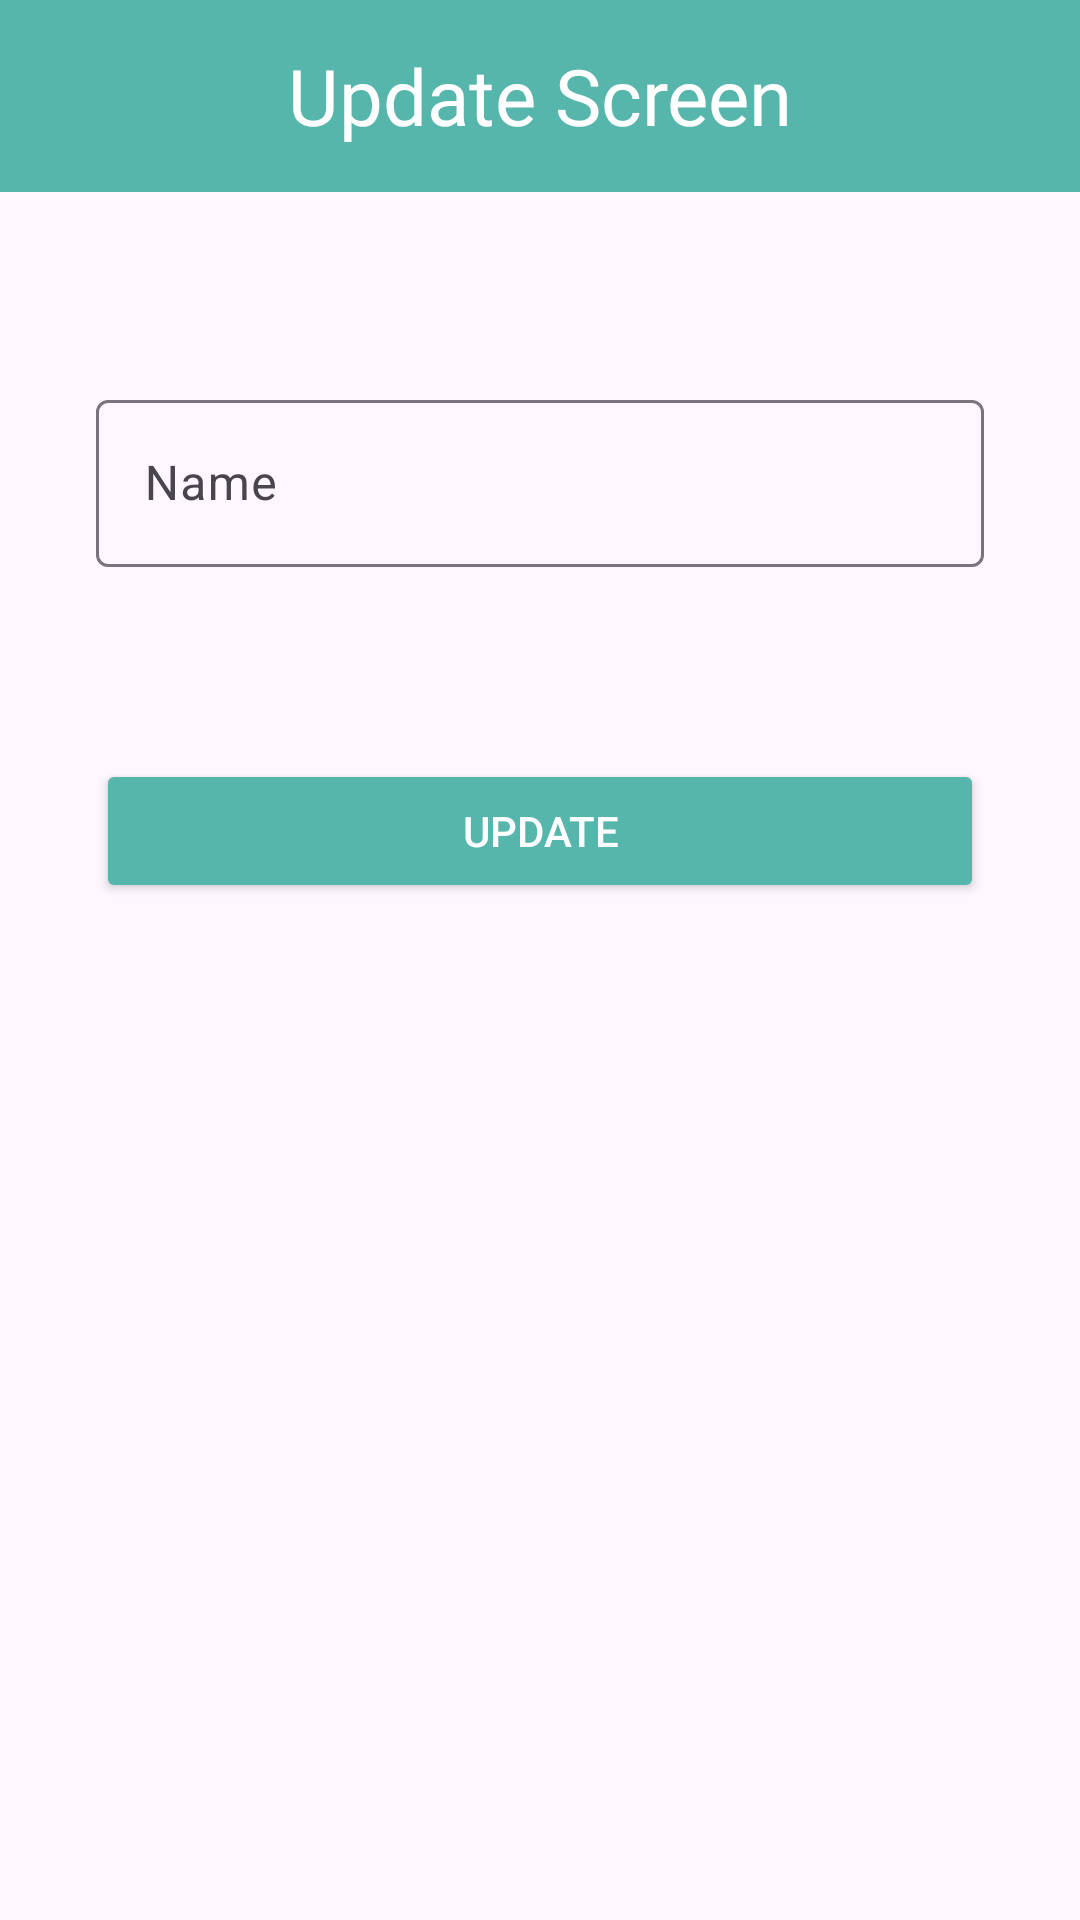

Layout XML and referenced resources for this Android screen:
<!-- AndroidManifest.xml: application theme Theme.TechCareerBootcamp -->
<!-- res/layout/fragment_update.xml -->
<?xml version="1.0" encoding="utf-8"?>
<androidx.constraintlayout.widget.ConstraintLayout xmlns:android="http://schemas.android.com/apk/res/android"
    xmlns:app="http://schemas.android.com/apk/res-auto"
    xmlns:tools="http://schemas.android.com/tools"
    android:layout_width="match_parent"
    android:layout_height="match_parent"
    tools:context=".ui.fragment.UpdateFragment" >

    <com.google.android.material.textfield.TextInputLayout
        android:id="@+id/textInputLayout"
        android:layout_width="0dp"
        android:layout_height="wrap_content"
        android:layout_marginStart="32dp"
        android:layout_marginTop="64dp"
        android:layout_marginEnd="32dp"
        app:layout_constraintEnd_toEndOf="parent"
        app:layout_constraintStart_toStartOf="parent"
        app:layout_constraintTop_toBottomOf="@+id/toolbarUpdate">

        <com.google.android.material.textfield.TextInputEditText
            android:id="@+id/editTextName"
            android:layout_width="match_parent"
            android:layout_height="wrap_content"
            android:hint="Name" />
    </com.google.android.material.textfield.TextInputLayout>

    <Button
        android:id="@+id/buttonUpdate"
        android:layout_width="0dp"
        android:layout_height="wrap_content"
        android:layout_marginStart="32dp"
        android:layout_marginTop="64dp"
        android:layout_marginEnd="32dp"
        android:backgroundTint="@color/mainColor"
        android:text="UPDATE"
        android:textColor="@color/textColor2"
        app:layout_constraintEnd_toEndOf="parent"
        app:layout_constraintHorizontal_bias="0.5"
        app:layout_constraintStart_toStartOf="parent"
        app:layout_constraintTop_toBottomOf="@+id/textInputLayout" />

    <androidx.appcompat.widget.Toolbar
        android:id="@+id/toolbarUpdate"
        android:layout_width="0dp"
        android:layout_height="wrap_content"
        android:background="@color/mainColor"
        android:minHeight="?attr/actionBarSize"
        android:theme="?attr/actionBarTheme"
        app:layout_constraintEnd_toEndOf="parent"
        app:layout_constraintStart_toStartOf="parent"
        app:layout_constraintTop_toTopOf="parent"
        app:titleTextColor="@color/textColor2">

        <TextView
            android:layout_width="wrap_content"
            android:layout_height="wrap_content"
            android:layout_gravity="center"
            android:fontFamily="@font/dosis"
            android:text="Update Screen"
            android:textColor="@color/textColor2"
            android:textSize="26sp"
            tools:layout_editor_absoluteX="168dp"
            tools:layout_editor_absoluteY="14dp" />

    </androidx.appcompat.widget.Toolbar>
</androidx.constraintlayout.widget.ConstraintLayout>
<!-- resources referenced by this layout -->
<resources>
  <color name="mainColor">#56B6AB</color>
  <color name="textColor2">#FFFFFF</color>
  <style name="Theme.TechCareerBootcamp" parent="Base.Theme.TechCareerBootcamp" />
  <style name="Base.Theme.TechCareerBootcamp" parent="Theme.Material3.DayNight.NoActionBar">
          
          
          <item name="android:statusBarColor">@color/mainColor</item>
      </style>
</resources>
